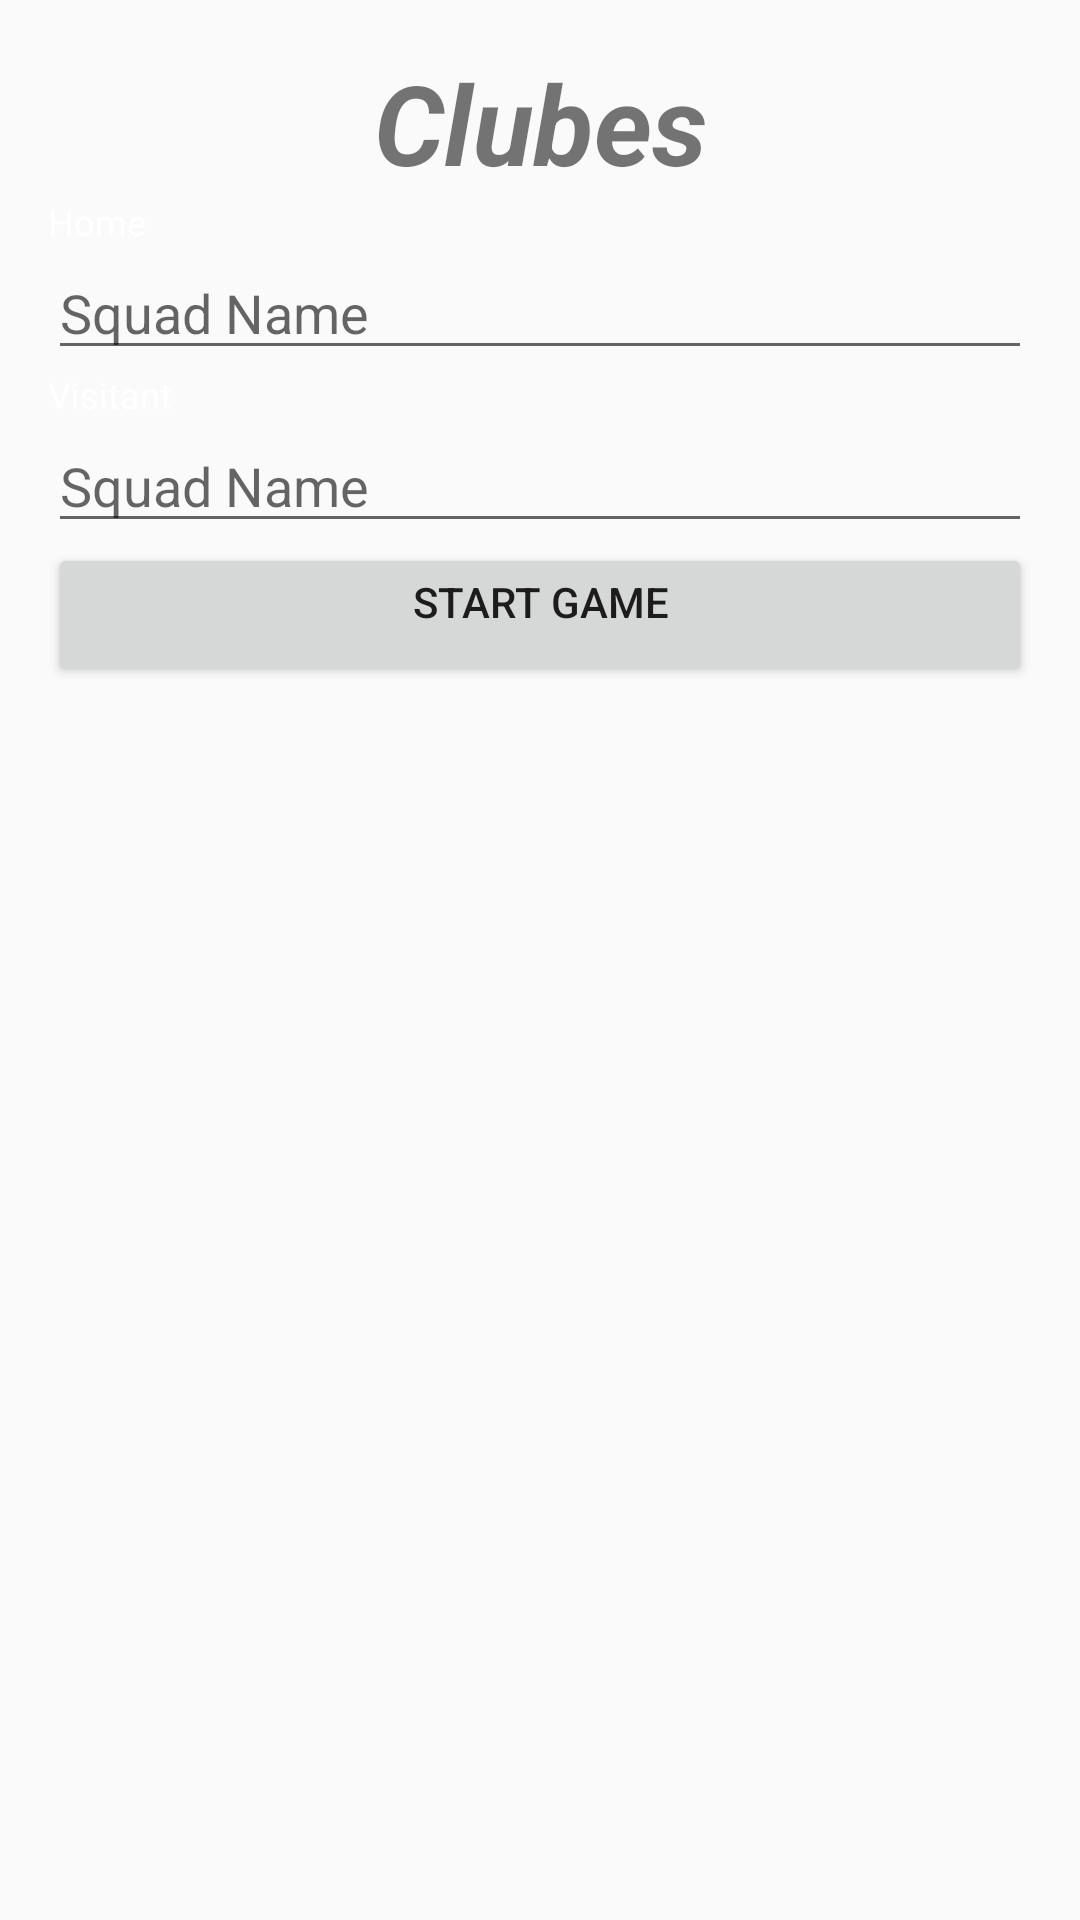

Layout XML and referenced resources for this Android screen:
<!-- AndroidManifest.xml: application theme AppTheme -->
<!-- res/layout/activity_main.xml -->
<?xml version="1.0" encoding="utf-8"?>
<LinearLayout
        android:orientation="vertical"
        xmlns:android="http://schemas.android.com/apk/res/android"
        xmlns:tools="http://schemas.android.com/tools"
        xmlns:app="http://schemas.android.com/apk/res-auto"
        android:layout_width="match_parent"
        android:layout_height="match_parent"
        android:padding="16dp"
        tools:context=".MainActivity">

    <TextView android:layout_width="match_parent"
              android:layout_height="wrap_content"
              android:text="@string/label_header"
              android:textSize="37sp"
              android:textStyle="bold|italic"
              android:gravity="center"/>

    <TextView android:text="@string/label_home" style="@style/label"/>

    <EditText style="@style/input" android:hint="@string/hint_squadname" android:id="@+id/inputHome"/>

    <TextView android:text="@string/label_away" style="@style/label"/>

    <EditText style="@style/input" android:hint="@string/hint_squadname" android:id="@+id/inputAway"/>

    <Button style="@style/button" android:text="@string/label_start_game" android:id="@+id/btnStart"/>

</LinearLayout>
<!-- resources referenced by this layout -->
<resources>
  <string name="hint_squadname">Squad Name</string>
  <string name="label_away">Visitant</string>
  <string name="label_header">Clubes</string>
  <string name="label_home">Home</string>
  <string name="label_start_game">Start Game</string>
  <style name="button" parent="component_default_demensionns">
          <item name="android:gravity">center_horizontal</item>
      </style>
  <style name="input" parent="component_default_demensionns">
      </style>
  <style name="label">
          <item name="android:layout_width">match_parent</item>
          <item name="android:layout_height">wrap_content</item>
          <item name="android:textColor">@color/colorLabel</item>
          <item name="android:textSize">12sp</item>
      </style>
  <style name="AppTheme" parent="Theme.AppCompat.Light.DarkActionBar">
          
          <item name="colorPrimary">@color/colorPrimary</item>
          <item name="colorPrimaryDark">@color/colorPrimaryDark</item>
          <item name="colorAccent">@color/colorAccent</item>
      </style>
  <style name="component_default_demensionns">
          <item name="android:layout_width">match_parent</item>
          <item name="android:layout_height">wrap_content</item>
      </style>
  <color name="colorLabel">#ffff</color>
  <color name="colorPrimary">#FFC107</color>
  <color name="colorPrimaryDark">#FFA000</color>
  <color name="colorAccent">#FF5722</color>
</resources>
